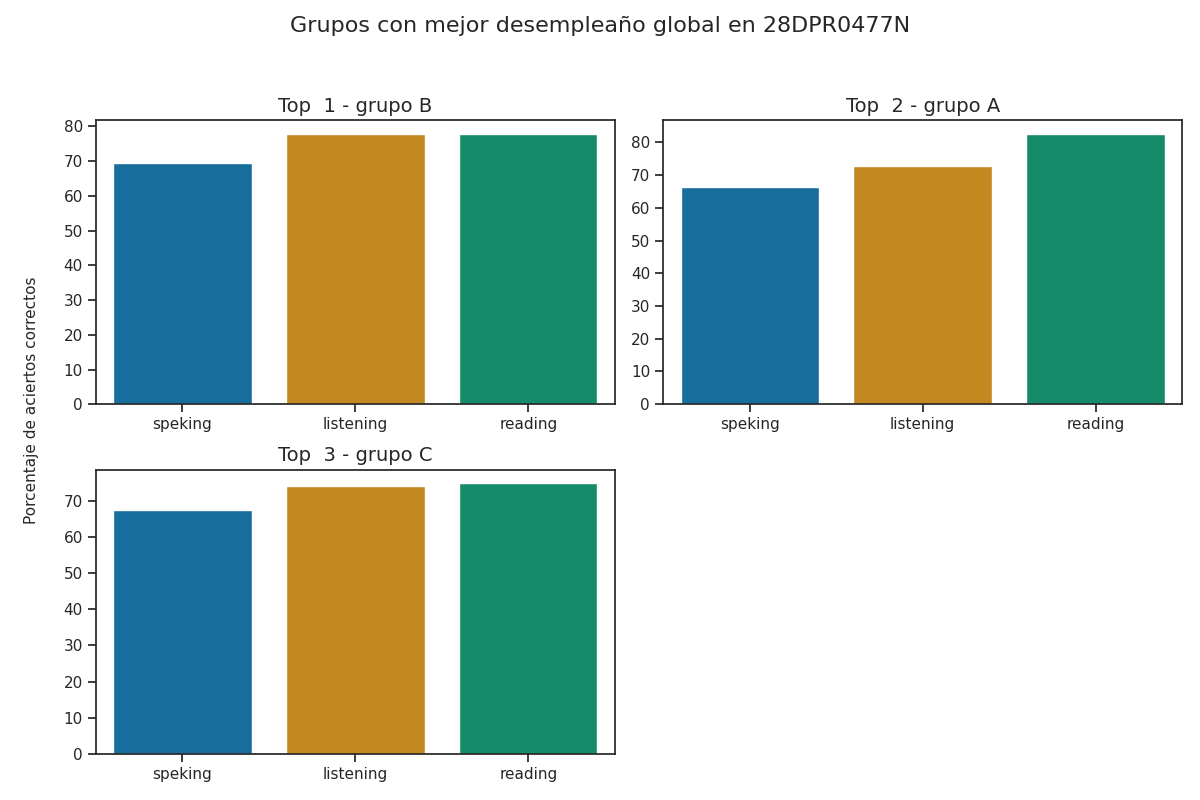

Source data for this figure (header and first rows):
Top, Grupo, Porcentaje de aciertos correctos, Porcentaje de aciertos correctos para la…, Porcentaje de aciertos correctos para la…, Porcentaje de aciertos correctos para la…, Porcentaje de aciertos correctos para la…, Porcentaje de aciertos correctos para la…, Calificación promedio en los exámenes pa…, Calificación promedio en los exámenes pa…, Calificación promedio en los exámenes pa…, Calificación promedio en los exámenes pa…, Calificación promedio en los exámenes pa…, Promedio de aciertos en los exámenes par…, Promedio de aciertos en los exámenes par…, Promedio de aciertos en los exámenes par…, Promedio de aciertos en los exámenes par…, Promedio de aciertos en los exámenes par…
1, B, 75.06, 77.94, 77.79, 70.0, 68.93, 69.46, A2 -, A2 -, A2, A2, A2, 19, 31, 6, 6, 6
2, A, 73.93, 72.67, 82.67, 64.58, 68.33, 66.46, A2 -, A2 -, A2, A2, A2, 18, 33, 5, 5, 5
3, C, 72.19, 74.21, 74.91, 67.67, 67.24, 67.46, A2 -, A1 +, A2, A2, A2, 19, 30, 5, 5, 5
